Image classification data set "generated" (ZingaRene/Optimized-PGGAN-Based-Approach-for-Data-Augmentation-in-Medical-Images on GitHub). Class labels (4): atelectasis, cardiomegaly, effusion, pneumonia.

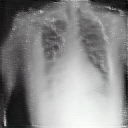
Label: cardiomegaly

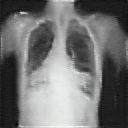
Label: effusion

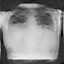
Label: pneumonia

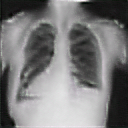
Label: atelectasis

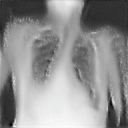
Label: cardiomegaly

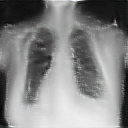
Label: cardiomegaly
